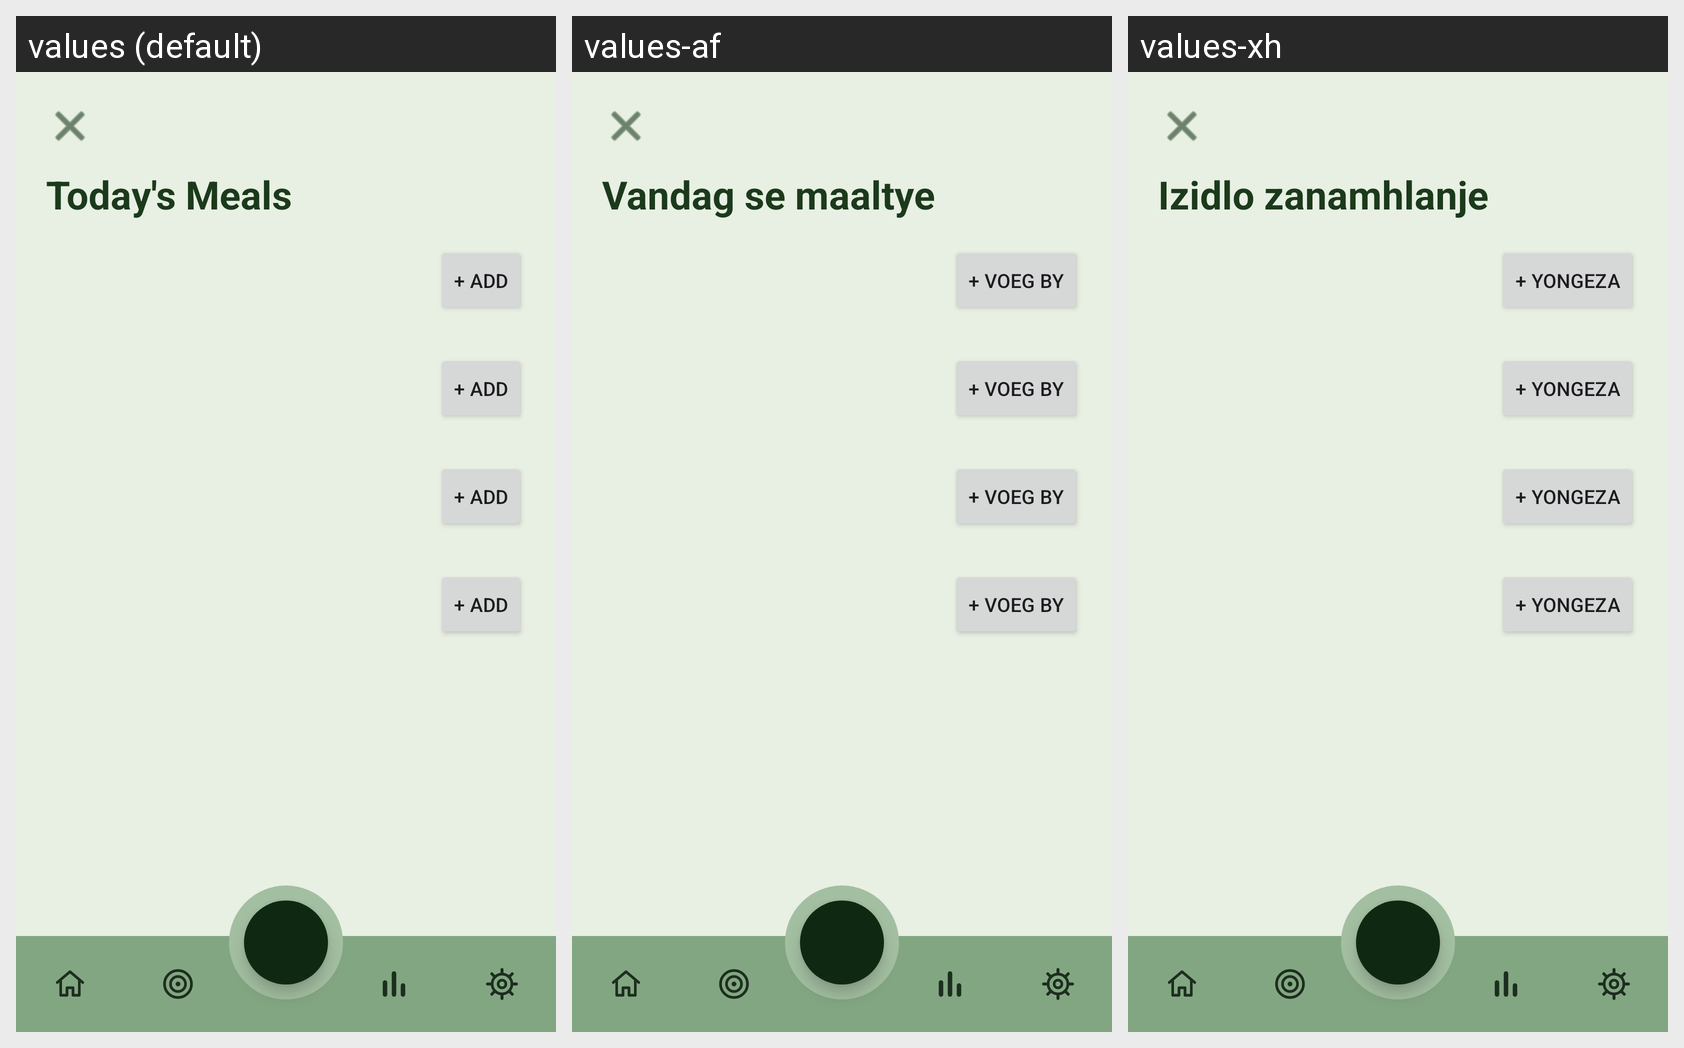

Strings drawn on this Android screen and how each of the app's shown locales translates them:
Android screen res/layout/fragment_meal_history.xml rendered under 3 locales, left to right: values (default), values-af, values-xh. Device: Nexus 5 (rendered at 1080×1920; each locale shown at half size, 540×960, under a caption strip naming it); theme Theme.KenkosaHealthApp_PROG7314.
Strings drawn on this screen, with the default value and each locale's value (text and hints the layout hard-codes, and strings that could not be matched under every locale, appear in the picture but are not listed):

meals_title
  values: Today's Meals
  values-af: Vandag se maaltye
  values-xh: Izidlo zanamhlanje

meals_add
  values: + Add
  values-af: + Voeg by
  values-xh: + Yongeza
